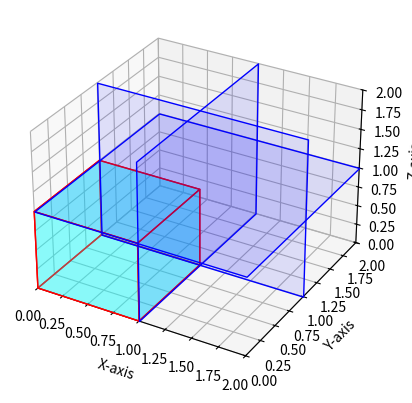

This chart was generated by the following Python code:
import numpy as np
import matplotlib.pyplot as plt
from mpl_toolkits.mplot3d.art3d import Poly3DCollection

# Define the vertices of the cube
vertices = np.array([[0, 0, 0], [0, 1, 0], [1, 1, 0], [1, 0, 0],
                     [0, 0, 1], [0, 1, 1], [1, 1, 1], [1, 0, 1]])

# Define the faces of the cube using the vertices
faces = [[vertices[0], vertices[1], vertices[2], vertices[3]],
         [vertices[4], vertices[5], vertices[6], vertices[7]],
         [vertices[0], vertices[1], vertices[5], vertices[4]],
         [vertices[2], vertices[3], vertices[7], vertices[6]],
         [vertices[1], vertices[2], vertices[6], vertices[5]],
         [vertices[4], vertices[7], vertices[3], vertices[0]]]

# Create a 3D plot
fig = plt.figure()
ax = fig.add_subplot(111, projection='3d')

# Add the cube to the plot
ax.add_collection3d(Poly3DCollection(faces, facecolors='cyan', linewidths=1, edgecolors='r', alpha=.25))

# Define and add projection planes
plane_size = 2
for axis in ['x', 'y', 'z']:
    plane = np.zeros((4, 3))
    if axis == 'x':
        plane[:, 0] = 1
        plane[:, 1] = [0, 0, plane_size, plane_size]
        plane[:, 2] = [0, plane_size, plane_size, 0]
    elif axis == 'y':
        plane[:, 1] = 1
        plane[:, 0] = [0, 0, plane_size, plane_size]
        plane[:, 2] = [0, plane_size, plane_size, 0]
    elif axis == 'z':
        plane[:, 2] = 1
        plane[:, 0] = [0, 0, plane_size, plane_size]
        plane[:, 1] = [0, plane_size, plane_size, 0]
    ax.add_collection3d(Poly3DCollection([plane], facecolors='blue', linewidths=1, edgecolors='b', alpha=0.1))

# Set the axes limits and labels
ax.set_xlim([0, 2])
ax.set_ylim([0, 2])
ax.set_zlim([0, 2])
ax.set_xlabel('X-axis')
ax.set_ylabel('Y-axis')
ax.set_zlabel('Z-axis')

# Show the plot
plt.show()
